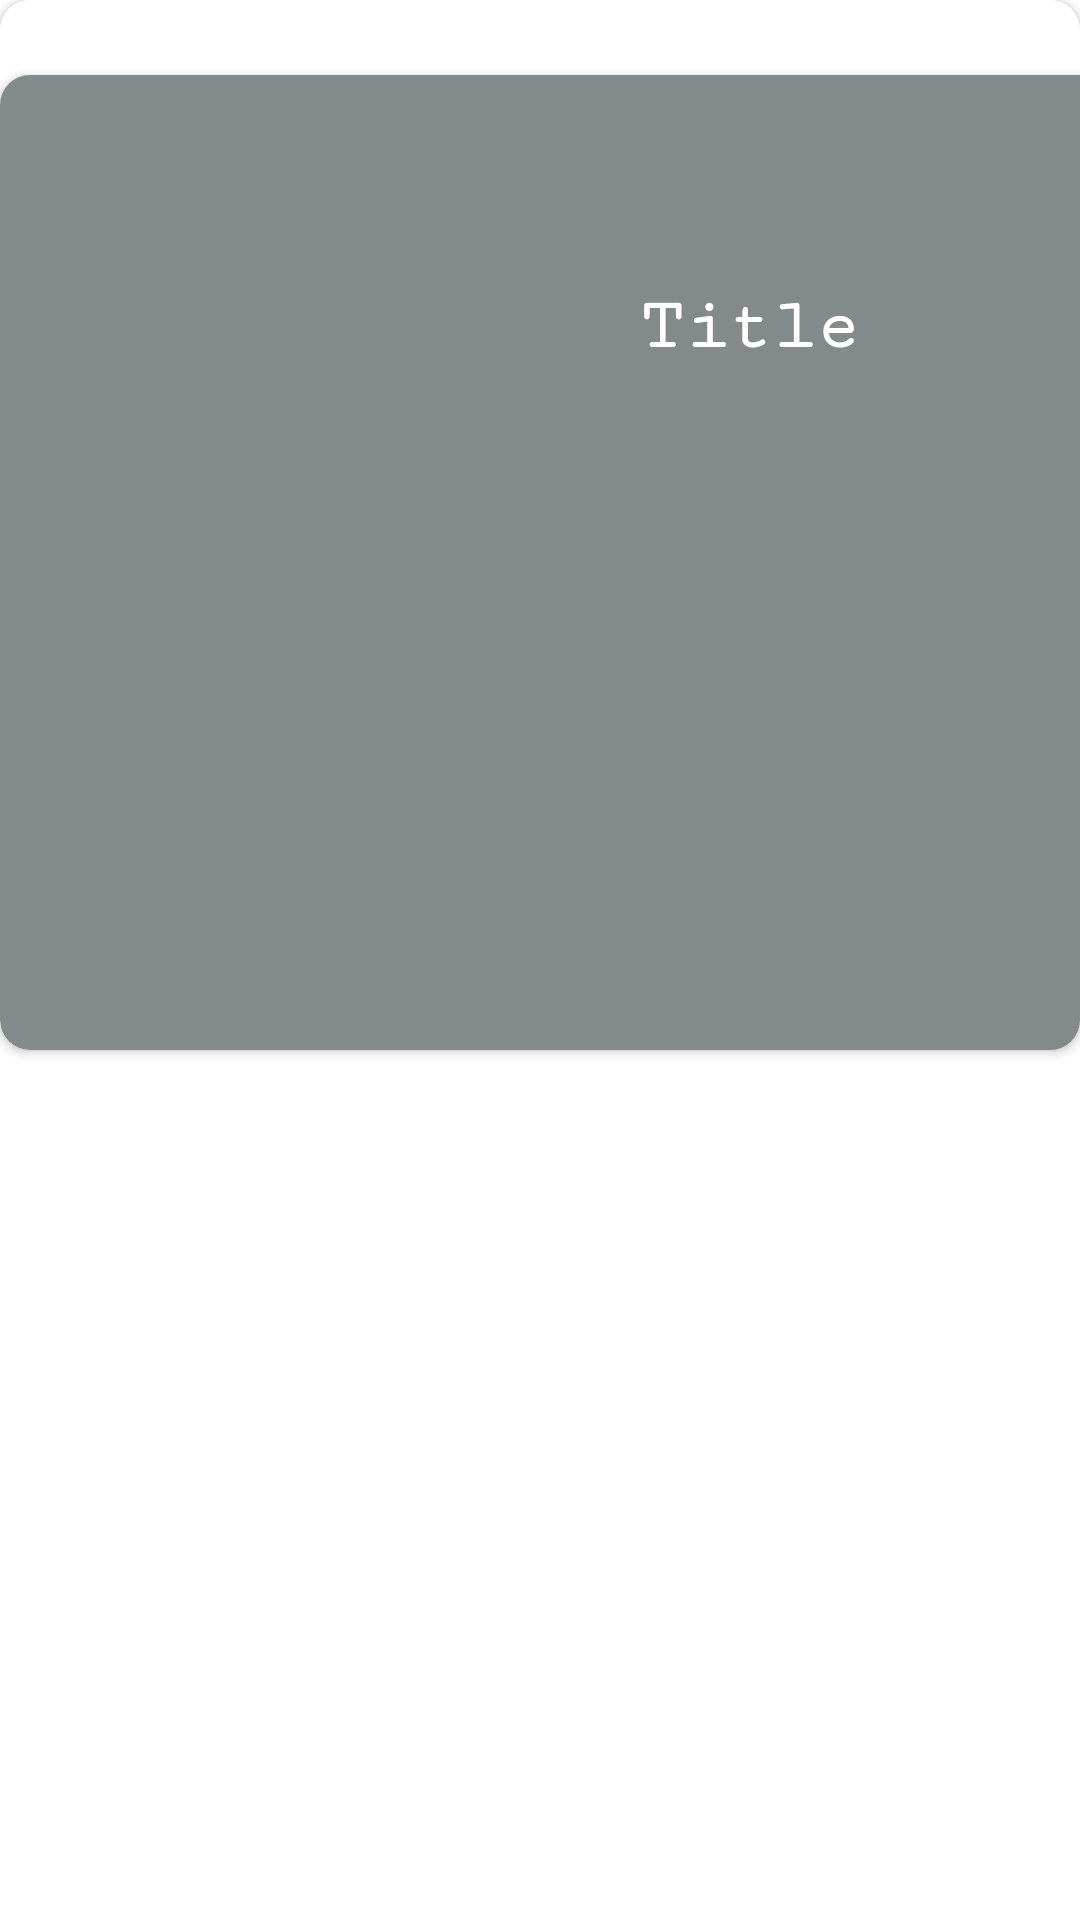

The Android layout XML behind this screen, and the referenced resources:
<!-- AndroidManifest.xml: application theme Theme.Zodiage -->
<!-- res/layout/data_list.xml -->
<?xml version="1.0" encoding="utf-8"?>

<LinearLayout xmlns:android="http://schemas.android.com/apk/res/android"
    xmlns:app="http://schemas.android.com/apk/res-auto"
    xmlns:tools="http://schemas.android.com/tools"
    android:layout_width="wrap_content"
    android:layout_height="wrap_content">

    <androidx.cardview.widget.CardView
        android:layout_width="wrap_content"
        android:layout_height="350dp"
        app:cardBackgroundColor="#00FFFFFF"
        app:cardCornerRadius="10dp">

        <androidx.constraintlayout.widget.ConstraintLayout
            android:layout_width="699dp"
            android:layout_height="361dp"
            android:background="@color/white"
            android:backgroundTint="@color/white">

            <androidx.cardview.widget.CardView
                android:layout_width="match_parent"
                android:layout_height="wrap_content"
                android:layout_marginTop="25dp"
                android:layout_marginBottom="25dp"
                app:cardBackgroundColor="#00F3EDED"
                app:cardCornerRadius="10dp"
                app:layout_constraintBottom_toBottomOf="parent"
                app:layout_constraintEnd_toEndOf="parent"
                app:layout_constraintHorizontal_bias="1.0"
                app:layout_constraintStart_toStartOf="parent"
                app:layout_constraintTop_toTopOf="parent"
                app:layout_constraintVertical_bias="0.0">

                <androidx.constraintlayout.widget.ConstraintLayout
                    android:layout_width="match_parent"
                    android:layout_height="325dp"
                    android:background="#838A8C">

                    <ImageView
                        android:id="@+id/imageView3"
                        android:layout_width="141dp"
                        android:layout_height="235dp"
                        android:scaleType="fitXY"
                        app:layout_constraintBottom_toBottomOf="parent"
                        app:layout_constraintEnd_toEndOf="parent"
                        app:layout_constraintHorizontal_bias="0.044"
                        app:layout_constraintStart_toStartOf="parent"
                        app:layout_constraintTop_toTopOf="parent"
                        app:layout_constraintVertical_bias="0.58"
                        tools:srcCompat="@tools:sample/avatars" />

                    <TextView
                        android:id="@+id/titlecard"
                        android:layout_width="169dp"
                        android:layout_height="64dp"
                        android:fontFamily="serif-monospace"
                        android:gravity="center"
                        android:text="Title"
                        android:textColor="@color/white"
                        android:textSize="24sp"
                        android:textStyle="bold"
                        app:layout_constraintBottom_toBottomOf="@+id/imageView3"
                        app:layout_constraintEnd_toEndOf="parent"
                        app:layout_constraintHorizontal_bias="0.0"
                        app:layout_constraintStart_toEndOf="@+id/imageView3"
                        app:layout_constraintTop_toTopOf="parent"
                        app:layout_constraintVertical_bias="0.233" />

                </androidx.constraintlayout.widget.ConstraintLayout>

            </androidx.cardview.widget.CardView>
        </androidx.constraintlayout.widget.ConstraintLayout>

    </androidx.cardview.widget.CardView>
</LinearLayout>
<!-- resources referenced by this layout -->
<resources>
  <color name="white">#FFFFFFFF</color>
  <style name="Theme.Zodiage" parent="Theme.MaterialComponents.DayNight.DarkActionBar">
          
          <item name="colorPrimary">@color/purple_500</item>
          <item name="colorPrimaryVariant">@color/purple_700</item>
          <item name="colorOnPrimary">@color/white</item>
          
          <item name="colorSecondary">@color/teal_200</item>
          <item name="colorSecondaryVariant">@color/teal_700</item>
          <item name="colorOnSecondary">@color/black</item>
          
          <item name="android:statusBarColor" tools:targetApi="l">?attr/colorPrimaryVariant</item>
          
      </style>
  <color name="purple_500">#405CFB</color>
  <color name="purple_700">#0E1B67</color>
  <color name="teal_200">#FF03DAC5</color>
  <color name="teal_700">#FF018786</color>
  <color name="black">#FF000000</color>
</resources>
